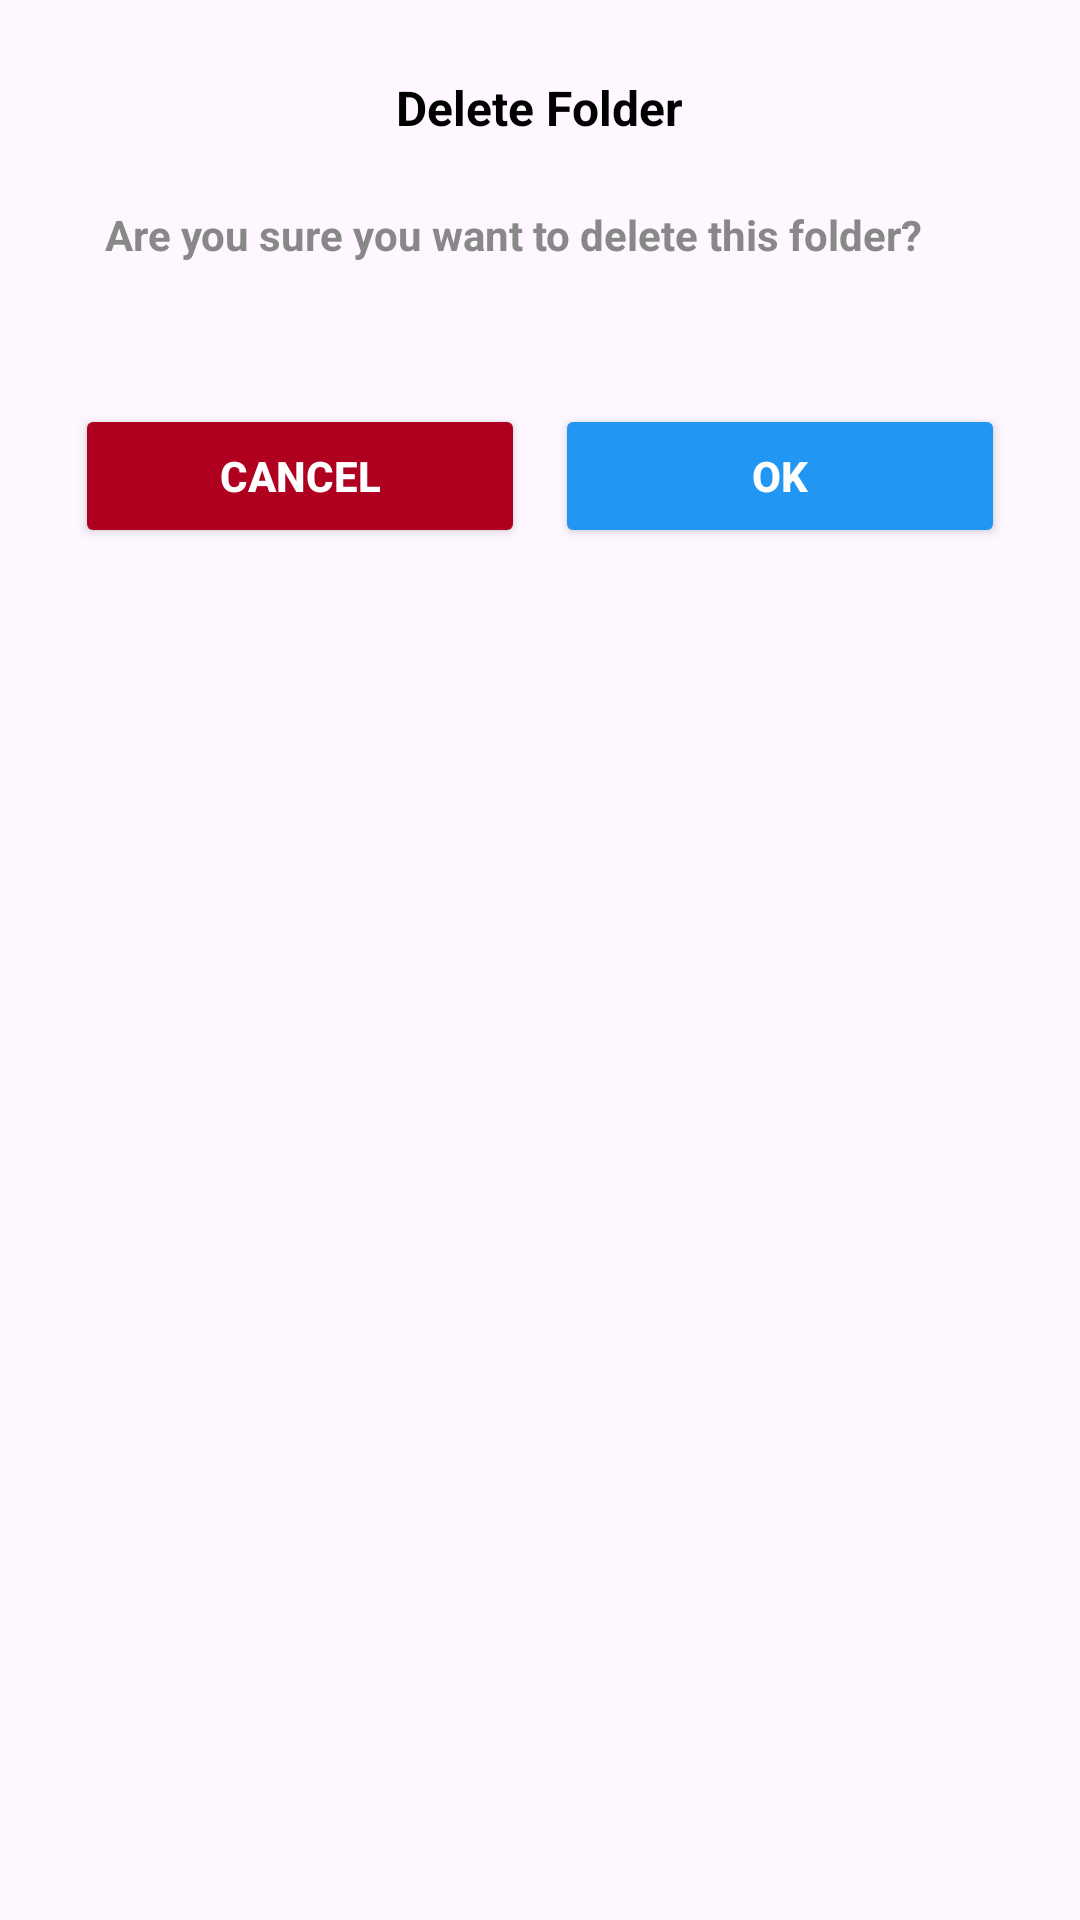

The Android layout XML behind this screen, and the referenced resources:
<!-- AndroidManifest.xml: application theme Theme.NotED -->
<!-- res/layout/delete_folder_dialog.xml -->
<LinearLayout xmlns:android="http://schemas.android.com/apk/res/android"
    android:layout_width="300dp"
    android:layout_height="wrap_content"
    android:padding="25dp"
    android:background="@drawable/dialog_background"
    android:orientation="vertical"
    android:gravity="center_horizontal">

    <TextView
        android:layout_width="wrap_content"
        android:layout_height="wrap_content"
        android:text="Delete Folder"
        android:textStyle="bold"
        android:textSize="16sp"
        android:layout_marginBottom="12dp"
        android:textColor="#000000"/>

    <TextView
        android:id="@+id/folderNameEditText"
        android:layout_width="match_parent"
        android:layout_height="56dp"
        android:hint="Are you sure you want to delete this folder?"
        android:padding="10dp"
        android:textColor="#000000"
        android:textColorHint="#888888"
        android:textStyle="bold" />

    <LinearLayout
        android:layout_width="match_parent"
        android:layout_height="wrap_content"
        android:orientation="horizontal"
        android:layout_marginTop="20dp"
        android:gravity="center">

        <Button
            android:id="@+id/cancelButton"
            android:layout_width="0dp"
            android:layout_weight="1"
            android:layout_height="48dp"
            android:backgroundTint="#B00020"
            android:text="Cancel"
            android:textColor="#FFFFFF"
            android:textStyle="bold"
            android:layout_marginEnd="10dp" />

        <Button
            android:id="@+id/okButton"
            android:layout_width="0dp"
            android:layout_weight="1"
            android:layout_height="48dp"
            android:backgroundTint="#2196F3"
            android:text="OK"
            android:textColor="#FFFFFF"
            android:textStyle="bold"/>
    </LinearLayout>

</LinearLayout>
<!-- resources referenced by this layout -->
<resources>
  <style name="Theme.NotED" parent="Base.Theme.NotED" />
  <style name="Base.Theme.NotED" parent="Theme.Material3.DayNight.NoActionBar">
          
          
      </style>
</resources>
